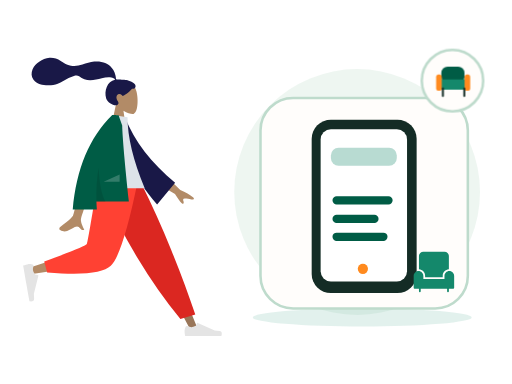
t = 0.00 s
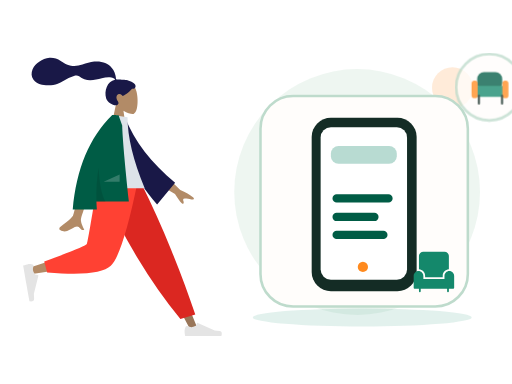
t = 0.70 s
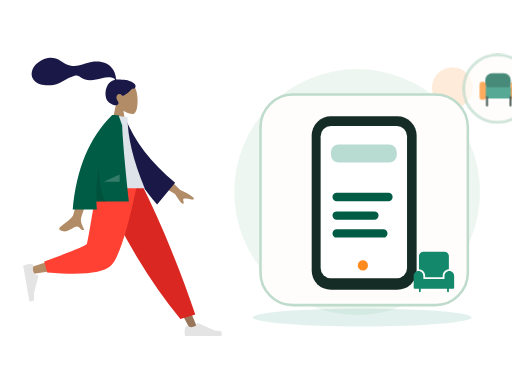
t = 1.05 s
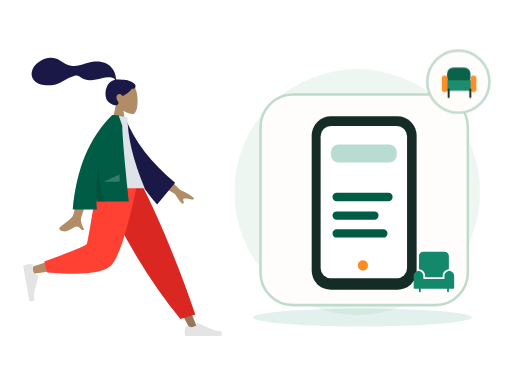
t = 1.75 s
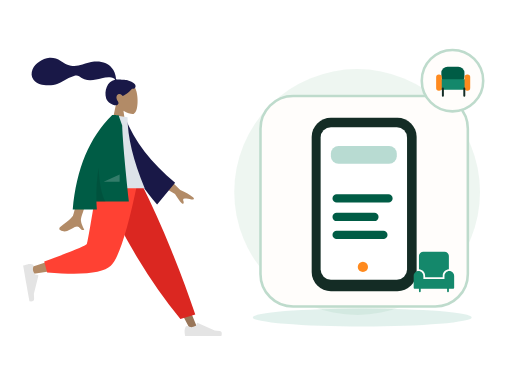
t = 2.10 s
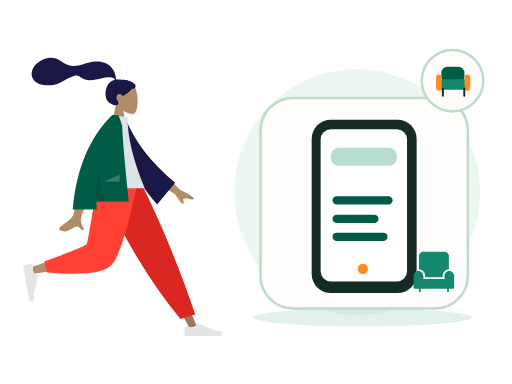
t = 2.80 s

The animated SVG that drew these frames (rendered in a browser with its animation timeline set to each time). Animation: 2 CSS @keyframes rules; one cycle of 2.80 s.

<?xml version="1.0" encoding="UTF-8"?>
<svg xmlns="http://www.w3.org/2000/svg" xmlns:xlink="http://www.w3.org/1999/xlink" width="800" height="600" viewBox="0 0 800 600" role="img" aria-labelledby="zil-050-title zil-050-desc" data-illustration="ZIL-050" data-base="BASE-DISCOVERY" data-theme="light" data-motion="on" data-requires-business-state="false" data-status="REVUE_VISUELLE_REQUISE">
<title id="zil-050-title">Découvrir les meubles</title><desc id="zil-050-desc">Illustration Zamurek. Géométrie vectorielle native. Famille BASE-DISCOVERY. Sources Humaaans / IRA Design lorsque présentes. Pas de preuve transactionnelle.</desc>
<style><![CDATA[#zil-050-seal{transform-box:fill-box;transform-origin:center;animation:zil-050-hint 2s ease-in-out 1}#zil-050-device{transform-box:fill-box;transform-origin:center;animation:zil-050-float 2.8s ease-in-out 1}@keyframes zil-050-hint{0%,100%{scale:1;opacity:1}50%{scale:1.1;opacity:.72}}@keyframes zil-050-float{0%,100%{translate:0 0}50%{translate:0 -6px}}@media(prefers-reduced-motion:reduce){*{animation:none!important;transition:none!important}}]]></style>
<g id="zil-050-background" data-layer="decor">
<circle cx="558" cy="300" r="192" fill="#EAF4EE" opacity=".81"/>
<ellipse cx="566" cy="496" rx="171" ry="14" fill="#14886B" opacity=".12"/>
<circle cx="707" cy="137" r="32" fill="#FF8A1E" opacity=".17"/>
<path d="M701 218l10 16 16 10-16 10-10 16-10-16-16-10 16-10z" fill="#D21868" opacity=".25"/></g>
<g id="zil-050-person" data-upstream="Humaaans" data-source="standing-18.svg"><svg x="9" y="89" width="355" height="445" viewBox="0 0 380 480" overflow="visible">
    
    <title>humaaans/standing-18</title>
    <desc>Created with Sketch.</desc>
    <g id="zil-050-person-node-0" data-part="part" stroke="none" stroke-width="1" fill="none" fill-rule="evenodd">
        <g id="zil-050-person-node-1" data-part="part" transform="translate(28.000000, 9.000000)">
            <g id="zil-050-person-node-2" data-part="head" transform="translate(88.812991, 0.000000)">
                <g id="zil-050-person-node-3" data-part="head" stroke-width="1" transform="translate(58.494090, 33.579940)" fill="#B28B67">
                    <path d="M8.94989243,37.3605292 C3.95849475,31.501641 0.580212404,24.3214928 1.14472537,16.2759306 C2.77124441,-6.90557456 35.0407011,-1.80593879 41.3177785,9.89409432 C47.5948559,21.5941274 46.8489759,51.2722317 38.7364127,53.363354 C35.5011336,54.1972907 28.6090274,52.1544798 21.5944711,47.9264891 L25.9973733,79.0753437 L0,79.0753437 L8.94989243,37.3605292 Z"></path>
                </g>
                <path d="M84.9940249,29.9893314 C81.5676464,29.4274427 72.3419711,29.0411286 70.6405918,29.041378 C69.5533301,29.041378 68.3750696,29.2897762 67.7311163,28.2914448 C67.2037707,27.4739254 67.3969567,26.091275 67.2395735,25.1425734 C67.05683,24.0404933 66.7972597,22.9526288 66.5347057,21.8675077 C65.7875707,18.7797383 64.6577932,15.8421051 63.0769997,13.0840369 C60.1108365,7.90957277 55.7655192,3.85639217 50.2797332,1.49785606 C44.2218482,-1.10633492 37.3668535,-1.70264029 30.8507422,-1.17441997 C23.8776479,-0.609289084 17.5654138,1.69263418 10.981675,3.85888613 C4.70773004,5.92313519 -1.86357718,6.73566672 -8.42543645,5.72760888 C-15.0367732,4.71206917 -20.0322596,1.12875027 -25.6087957,-2.2722603 C-31.3176033,-5.75407511 -37.8416707,-8.03130819 -44.5905002,-7.5078264 C-50.8903028,-7.01901063 -56.6965736,-4.4178124 -61.9058823,-0.942980669 C-66.7797883,2.30814302 -70.8013886,6.2196668 -73.0718834,11.7248298 C-75.5144305,17.6467331 -75.5121929,24.1469853 -71.4955652,29.3805563 C-65.6736307,36.9666778 -54.8654091,38.9284252 -45.8734342,38.7333977 C-40.6723303,38.6209202 -35.5642143,37.6714704 -30.6537596,35.9444044 C-24.1050777,33.6409848 -18.4459962,29.7369429 -12.3194892,26.5693668 C-9.44432472,25.0829678 -6.47244294,23.8621753 -3.35734994,22.9828057 C-0.334498886,22.1291239 2.64285276,21.7375725 5.3797786,23.5636486 C8.27508214,25.4954684 10.8695426,27.3931211 14.1817997,28.6024414 C17.359299,29.7626306 20.7250117,30.4115585 24.1103662,30.385372 C30.6970885,30.3344952 37.1900771,28.2822172 43.5873429,26.9075475 C48.8041105,25.7867627 54.3858679,24.6697189 59.7043254,25.7471088 C61.9236023,26.1967694 65.1652483,27.1250206 65.9668334,29.431433 C52.4758875,31.8765095 47.1773328,48.5610887 50.9806353,60.809166 C53.0333297,67.4199006 65.3723576,75.1477794 70.169934,71.6724164 C73.2093367,69.470674 71.3641069,66.5801849 70.169934,64.6720576 C67.8830296,61.0179103 67.100589,56.3240319 71.3322821,53.7799453 C74.9824282,51.585761 78.8203054,56.7963664 78.8929055,56.7906303 C79.8961301,56.7115718 88.5648619,51.8090231 94.5374603,44.6549613 C100.429451,45.0042323 101.323351,41.1192053 99.9164591,37.9419834 C98.5095672,34.7647615 89.7282005,30.7661994 84.9940249,29.9893314 Z" id="zil-050-person-node-4" data-part="part" fill="#191847"></path>
            </g>
            <g id="zil-050-person-node-5" data-part="legs" transform="translate(0.000000, 202.587623)">
                <polygon id="zil-050-person-node-6" data-part="part" fill="#997659" points="140.819105 0 221.309587 134.565555 281.65429 248.32939 294.652004 248.32939 193.543607 5.51402013e-13"></polygon>
                <g id="zil-050-person-node-7" data-part="part" transform="translate(270.805972, 215.561553)" fill="#E4E4E4">
                    <path d="M2.90101634,27.5159711 C1.68915471,30.7510048 1.08322389,33.1715576 1.08322389,34.7776295 C1.08322389,36.7309922 1.40863973,39.5814342 2.05947141,43.3289555 C4.32550923,43.3289555 24.6907726,43.3289555 63.1552616,43.3289555 C64.7429247,38.080202 63.8264335,35.2465689 60.4057881,34.8280561 C56.9851428,34.4095434 54.1435546,34.0316599 51.8810236,33.6944057 L23.4842859,21.0349984 C22.9378762,20.7914062 22.2974531,21.0368884 22.053861,21.5832981 C22.0496938,21.5926456 22.0456593,21.6020518 22.0417587,21.6115137 L20.2164382,26.0392887 C17.0498153,27.5167596 14.4766054,28.2554951 12.4968086,28.2554951 C10.8882707,28.2554951 8.66686616,27.6058583 5.8325951,26.3065849 L5.83260102,26.3065719 C4.74493521,25.8079692 3.45901046,26.2854991 2.96040771,27.373165 C2.9389172,27.420045 2.91910746,27.4676773 2.90101634,27.5159711 Z" id="zil-050-person-node-8" data-part="part"></path>
                </g>
                <path d="M264.89488,230.11238 L289.960742,222.529813 C278.978705,189.699447 265.518659,153.570834 249.580605,114.143973 C233.64255,74.7171116 216.525672,36.6691207 198.229971,2.84217094e-14 L127.43487,2.84217094e-14 C147.775755,46.3847539 169.339822,88.531257 192.127069,126.439509 C214.914315,164.347762 239.170253,198.905385 264.89488,230.11238 Z" id="zil-050-person-node-9" data-part="part" fill="#DB2721"></path>
                <path d="M135.52932,2.84217094e-14 C127.93253,47.2872601 113.280403,107.702209 111.897637,109.566632 C110.975793,110.809581 77.7891793,121.930063 12.3377948,142.928077 L15.1454578,154.389667 C93.1960803,143.128296 134.322102,134.391261 138.523523,128.178562 C144.825654,118.859514 176.293047,45.2388276 188.480956,2.84217094e-14 L135.52932,2.84217094e-14 Z" id="zil-050-person-node-10" data-part="part" fill="#B28B67"></path>
                <path d="M35.3450622,133.02041 L40.2904549,151.480129 C98.667773,156.600183 134.436845,152.900622 147.597671,140.381446 C160.758498,127.862271 175.757955,81.0684551 192.596043,-1.13686838e-13 L125.088686,-1.13686838e-13 C114.42047,66.3841564 108.456243,100.969601 107.196005,103.756335 C105.935767,106.543068 81.9854524,116.29776 35.3450622,133.02041 Z" id="zil-050-person-node-11" data-part="part" fill="#FF4133"></path>
                <g id="zil-050-person-node-12" data-part="part" transform="translate(26.538985, 166.816479) rotate(80.000000) translate(-26.538985, -166.816479) translate(-6.499343, 145.152001)" fill="#E4E4E4">
                    <path d="M2.90101634,27.5159711 C1.68915471,30.7510048 1.08322389,33.1715576 1.08322389,34.7776295 C1.08322389,36.7309922 1.40863973,39.5814342 2.05947141,43.3289555 C4.32550923,43.3289555 24.6907726,43.3289555 63.1552616,43.3289555 C64.7429247,38.080202 63.8264335,35.2465689 60.4057881,34.8280561 C56.9851428,34.4095434 54.1435546,34.0316599 51.8810236,33.6944057 L23.4842859,21.0349984 C22.9378762,20.7914062 22.2974531,21.0368884 22.053861,21.5832981 C22.0496938,21.5926456 22.0456593,21.6020518 22.0417587,21.6115137 L20.2164382,26.0392887 C17.0498153,27.5167596 14.4766054,28.2554951 12.4968086,28.2554951 C10.8882707,28.2554951 8.66686616,27.6058583 5.8325951,26.3065849 L5.83260102,26.3065719 C4.74493521,25.8079692 3.45901046,26.2854991 2.96040771,27.373165 C2.9389172,27.420045 2.91910746,27.4676773 2.90101634,27.5159711 Z" id="zil-050-person-node-13" data-part="part"></path>
                </g>
            </g>
            <g id="zil-050-person-node-14" data-part="body" transform="translate(23.827876, 88.835214)">
                <path d="M210.19354,96.5396333 L240.879002,126.47455 C249.807341,130.282961 257.122842,134.488215 262.825507,139.090312 C264.107951,140.637234 265.5041,143.601216 259.470265,142.274876 C253.43643,140.948537 247.030091,139.824791 245.896043,141.787038 C244.761995,143.749286 248.10356,146.756146 246.007699,149.324223 C244.610458,151.036274 239.911426,145.590574 231.910604,132.987123 L200.001781,114.17447 L210.19354,96.5396333 Z M73.9927793,100.761368 L96.6293333,100.850387 C82.6523057,145.970635 75.1067877,169.911156 73.9927793,172.67195 C71.4862604,178.883737 76.7903914,188.344179 79.0586484,193.428151 C71.6710111,196.733899 72.4581718,184.491366 63.1388661,188.827038 C54.632636,192.784439 48.161968,199.954983 38.3342483,193.890979 C37.1259879,193.145445 35.8019313,190.338376 39.0010193,188.1448 C46.9711142,182.679802 58.4565037,173.115071 60.0083607,169.966765 C62.124595,165.673489 66.7860678,142.605023 73.9927793,100.761368 Z" id="zil-050-person-node-15" data-part="part" fill="#B28B67"></path>
                <path d="M132.173885,10.0003227 L141.364987,7.58346535 C160.941262,46.3099933 192.179651,80.3211632 235.080154,109.616975 L208.045922,149.013749 C163.933825,105.815544 135.04614,59.7924322 132.173885,10.0003227 Z" id="zil-050-person-node-16" data-part="part" fill="#191847" transform="translate(183.627020, 78.298607) rotate(5.000000) translate(-183.627020, -78.298607) "></path>
                <path d="M97.4901498,123.487523 L180.898389,123.487523 C161.574617,76.502846 151.912731,36.5899202 151.912731,3.74874572 L126.752585,0 C106.979075,31.8017275 101.394984,70.9560932 97.4901498,123.487523 Z" id="zil-050-person-node-17" data-part="part" fill="#DDE3E9"></path>
                <path d="M126.219885,0.017786392 C126.223188,0.0118565639 126.226491,0.00592776645 126.229794,-1.5232346e-14 L127.872145,-4.26345402e-14 C129.83736,0.0676723928 132.830635,0.189597645 136.851969,0.365775757 L142.931563,17.7398277 C143.574649,38.9228588 147.330175,81.6123822 154.198141,145.808398 L99.5223662,145.808398 C99.6656983,150.242152 99.90203,154.717323 100.231361,159.233911 L59.5773138,159.233911 C65.6584422,90.6268035 87.8659627,37.548833 126.199875,1.42108547e-14 L126.219885,0.0177863852 Z" id="zil-050-person-node-18" data-part="part" fill="#005C45"></path>
                <path d="M103.133996,89.0768596 C104.690061,116.715091 108.585973,135.767879 114.821732,146.235225 L99.5364474,146.235225 C98.8672632,126.350326 100.066446,107.29756 103.133994,89.0768671 Z" id="zil-050-person-node-19" data-part="part" fill-opacity="0.1" fill="#000000"></path>
                <polygon id="zil-050-person-node-20" data-part="part" fill-opacity="0.2" fill="#FFFFFF" points="111.692189 112.655284 138.652658 100.121595 138.652658 112.655284"></polygon>
            </g>
        </g>
    </g>
</svg></g>
<g id="zil-050-device" data-layer="object" transform="translate(407 153)">
<rect x="0" y="0" width="324" height="329" rx="51" fill="#FFFDFB" stroke="#BEDBCC" stroke-width="4"/>
<g id="zil-050-object-geometry" transform="translate(1 16)"><rect x="79" y="18" width="164" height="271" rx="30" fill="#142C25"/><rect x="93" y="33" width="135" height="238" rx="16" fill="#FFFFFF"/><rect x="109" y="62" width="103" height="28" rx="12" fill="#14886B" opacity=".3"/><path d="M118 144h81M118 173h59M118 201h73" stroke="#005C45" stroke-width="13" stroke-linecap="round"/><circle cx="159" cy="251" r="8" fill="#FF8A1E"/></g>
</g>
<g id="zil-050-ira" data-upstream="IRA Design" data-source="object.svg"><svg x="645" y="392" width="66" height="66" viewBox="0 0 48 48" overflow="visible"><g class="nc-icon-wrapper" fill="#14886B"><path data-color="color-2" fill="#14886B" d="M47,28.5c0-3-2.5-5.5-5.5-5.5S36,25.5,36,28.5V32H12v-3.5c0-3-2.5-5.5-5.5-5.5S1,25.5,1,28.5 V42c0,0.6,0.4,1,1,1h5v3c0,0.6,0.4,1,1,1s1-0.4,1-1v-3h30v3c0,0.6,0.4,1,1,1s1-0.4,1-1v-3h5c0.6,0,1-0.4,1-1V28.5z"></path> <path fill="#14886B" d="M14,28.5V30h20v-1.5c0-4,3.1-7.2,7-7.5V6c0-2.8-2.2-5-5-5H12C9.2,1,7,3.2,7,6v15C10.9,21.3,14,24.5,14,28.5z "></path></g></svg></g>
<g id="zil-050-seal" data-layer="contextual-accessory" transform="translate(707 126)">
<circle r="48" fill="#FFFDFB" stroke="#BEDBCC" stroke-width="4"/>
<g id="zil-050-context-symbol"><g transform="translate(-35 -35) scale(.22)"><rect x="80" y="60" width="164" height="116" rx="44" fill="#005C45"/><rect x="55" y="150" width="220" height="73" rx="27" fill="#14886B"/><rect x="43" y="115" width="40" height="116" rx="19" fill="#FF8A1E"/><rect x="245" y="115" width="40" height="116" rx="19" fill="#FF8A1E"/><path d="M91 214v53m152-53v53" stroke="#142C25" stroke-width="14" stroke-linecap="round"/></g></g></g>
</svg>
